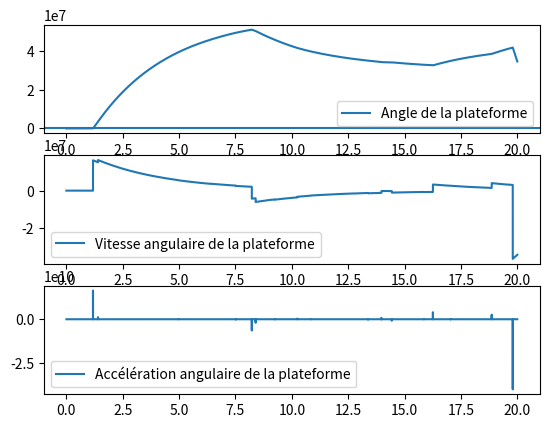

Generate this figure with matplotlib:
# Simulation d'une grue sur une barge flottante
import math
import matplotlib.pyplot as plt
import numpy as np

### Constantes

g = 9.81  # gravitation [m/s**2]

### Paramètres du système

m_barge = 10  # masse de la barge [kg]
m_charge = 0.7  # mass de la charge déplacée [kg]
l = 1  # longueur de la barge [m]
h_barge = 0.08  # hauteur de la barge [m]
d = 2  # distance de la charge
h_charge = 0.1
D = 0.3 # coefficient de frottement visqueux
def calculate_moment_inertie():
    moment_barge = (m_barge * (l ** 2 + h_barge ** 2)) / 12
    moment_charge = m_charge * (d**2+(h_charge-h_im)**2)
    moment_inertie = moment_barge + moment_charge
    return moment_inertie

# Grandeurs constantes calculées
m_tot = m_charge + m_barge 
f_poussee_gravite = m_tot * g
h_im = m_tot / ((l ** 2) * 1000)
z_g = (m_barge * (h_barge / 2) + m_charge * h_charge / 2) / m_tot
moment_inertie =  calculate_moment_inertie()
angle_stable = math.atan((m_charge*d)/(m_tot * ((l**2)/(12*h_im)-h_im/2-(z_g-h_im))))
print(moment_inertie)
print(z_g-h_im)
### Paramètres de la simulation

step = 0.001  # pas (dt) [s]
end = 20.0  # durée [s]
theta_0 = 0  # angle d'inclinaison du départ

t = np.arange(0, end, step)
x_g = np.empty_like(t)
theta = np.empty_like(t)
v_theta = np.empty_like(t)
a_theta = np.empty_like(t)
x_c = np.empty_like(t)


def get_x_c(theta):
    h1 = h_im + math.tan(theta)*l/2
    h2 = h_im - math.tan(theta)*l/2
    l_C = l * (h1 + 2*h2)/(3*(h1+h2))
    h_C = (h1**2+h1*h2+h2**2)/(3*(h1+h2))
    Y_C = -l/2 + l_C
    Z_C = -h_im + h_C
    # print("Theta", theta%(2*math.pi), "Y_C", Y_C, "Z_C", Z_C)
    y_C = Y_C * math.cos(theta) - Z_C * math.sin(theta)
    # print("Différence : ", y_C - (l**2 / (12 * h_im) - (h_im / 2)) * math.sin(theta))
    return y_C

def get_x_g(theta):
    return (math.sin(theta) * (z_g - h_im))


def simulation():
    """
    pre: 
    post: exécute une simulation jusqu'à t=end par pas de dt=step.
          Remplit les listes x, v, a des positions, vitesses et accélérations.
    """
    # conditions initiales
    theta[0] = theta_0

    for i in range(len(t) - 1):
        dt = step
        # calcul des centres de force
        x_g[i] = get_x_g(theta[i])
        x_c[i] = get_x_c(theta[i])
        # if i % 100 == 0:
        #     print(theta[i], "poussee", x_c[i], "gravité", x_g[i])
        # calcul des couples
        couple_destabilisateur = m_charge * g * d
        couple_redressement = -f_poussee_gravite * (x_c[i]-x_g[i])
        couple_tot = couple_destabilisateur + couple_redressement
        # calcul accélération, vitesse, position
        a_theta[i] = (couple_tot / moment_inertie) - D * v_theta[i]
        v_theta[i + 1] = v_theta[i] + a_theta[i] * dt
        theta[i + 1] = theta[i] + v_theta[i] * dt
        a_theta[i + 1] = a_theta[i]


def graphiques():
    plt.figure(1)
    plt.subplot(3, 1, 1)
    plt.plot(t, theta, label="Angle de la plateforme")
    plt.axhline(y=angle_stable)
    plt.legend()
    plt.subplot(3, 1, 2)
    plt.plot(t, v_theta, label="Vitesse angulaire de la plateforme")
    plt.legend()
    plt.subplot(3, 1, 3)
    plt.plot(t, a_theta, label="Accélération angulaire de la plateforme")
    plt.legend()
    plt.show()


"""
def graphiques_energie():
    e_ressort = np.empty_like(t)
    e_cin = np.empty_like(t)
    e_tot = np.empty_like(t)
    for i in range(len(t)):
        e_ressort[i] = k * x[i] ** 2 / 2
        e_cin[i] = m * v[i] ** 2 / 2
        e_tot[i] = e_ressort[i] + e_cin[i]

    plt.figure(2)
    plt.plot(t, e_ressort, label="ressort")
    plt.plot(t, e_cin, label="cinétique")
    plt.plot(t, e_tot, label="total")
    plt.legend()
    plt.show()

"""
### programme principal

simulation()
graphiques()
# graphiques_energie()

# mu = 0.1
# x_0 = +10.0
# simulation()
# graphiques()
# graphiques_energie()